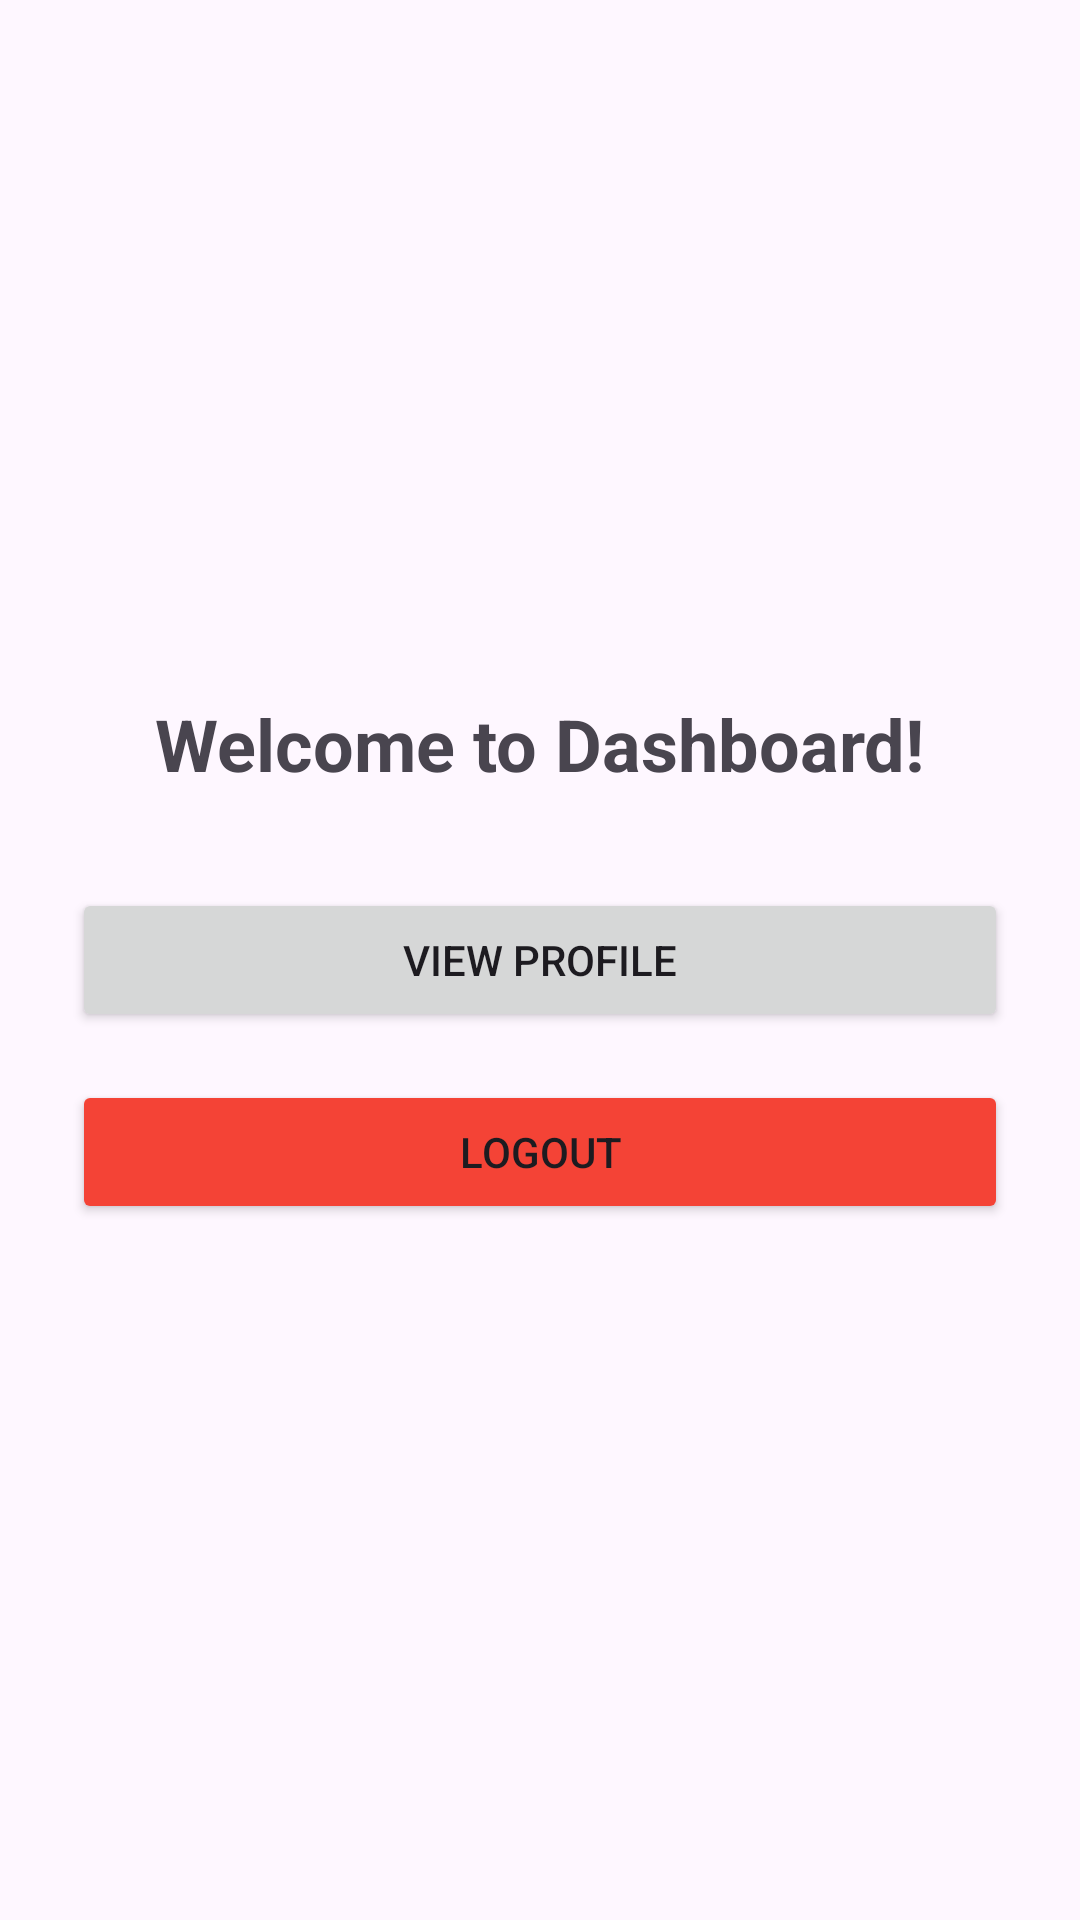

This screen was rendered from an Android layout file. Write that file and the resources it references.
<!-- AndroidManifest.xml: application theme Theme.UserAuthMobile -->
<!-- res/layout/activity_dashboard.xml -->
<?xml version="1.0" encoding="utf-8"?>
<LinearLayout xmlns:android="http://schemas.android.com/apk/res/android"
    android:layout_width="match_parent"
    android:layout_height="match_parent"
    android:orientation="vertical"
    android:gravity="center"
    android:padding="24dp">

    <TextView
        android:id="@+id/tvWelcome"
        android:layout_width="wrap_content"
        android:layout_height="wrap_content"
        android:text="Welcome to Dashboard!"
        android:textSize="24sp"
        android:textStyle="bold"
        android:layout_marginBottom="32dp"/>

    <Button
        android:id="@+id/btnProfile"
        android:layout_width="match_parent"
        android:layout_height="wrap_content"
        android:text="View Profile"
        android:layout_marginBottom="16dp"/>

    <Button
        android:id="@+id/btnLogout"
        android:layout_width="match_parent"
        android:layout_height="wrap_content"
        android:backgroundTint="#F44336"
        android:text="Logout"/>
</LinearLayout>
<!-- resources referenced by this layout -->
<resources>
  <style name="Theme.UserAuthMobile" parent="Base.Theme.UserAuthMobile" />
  <style name="Base.Theme.UserAuthMobile" parent="Theme.Material3.DayNight.NoActionBar">
          
          
      </style>
</resources>
